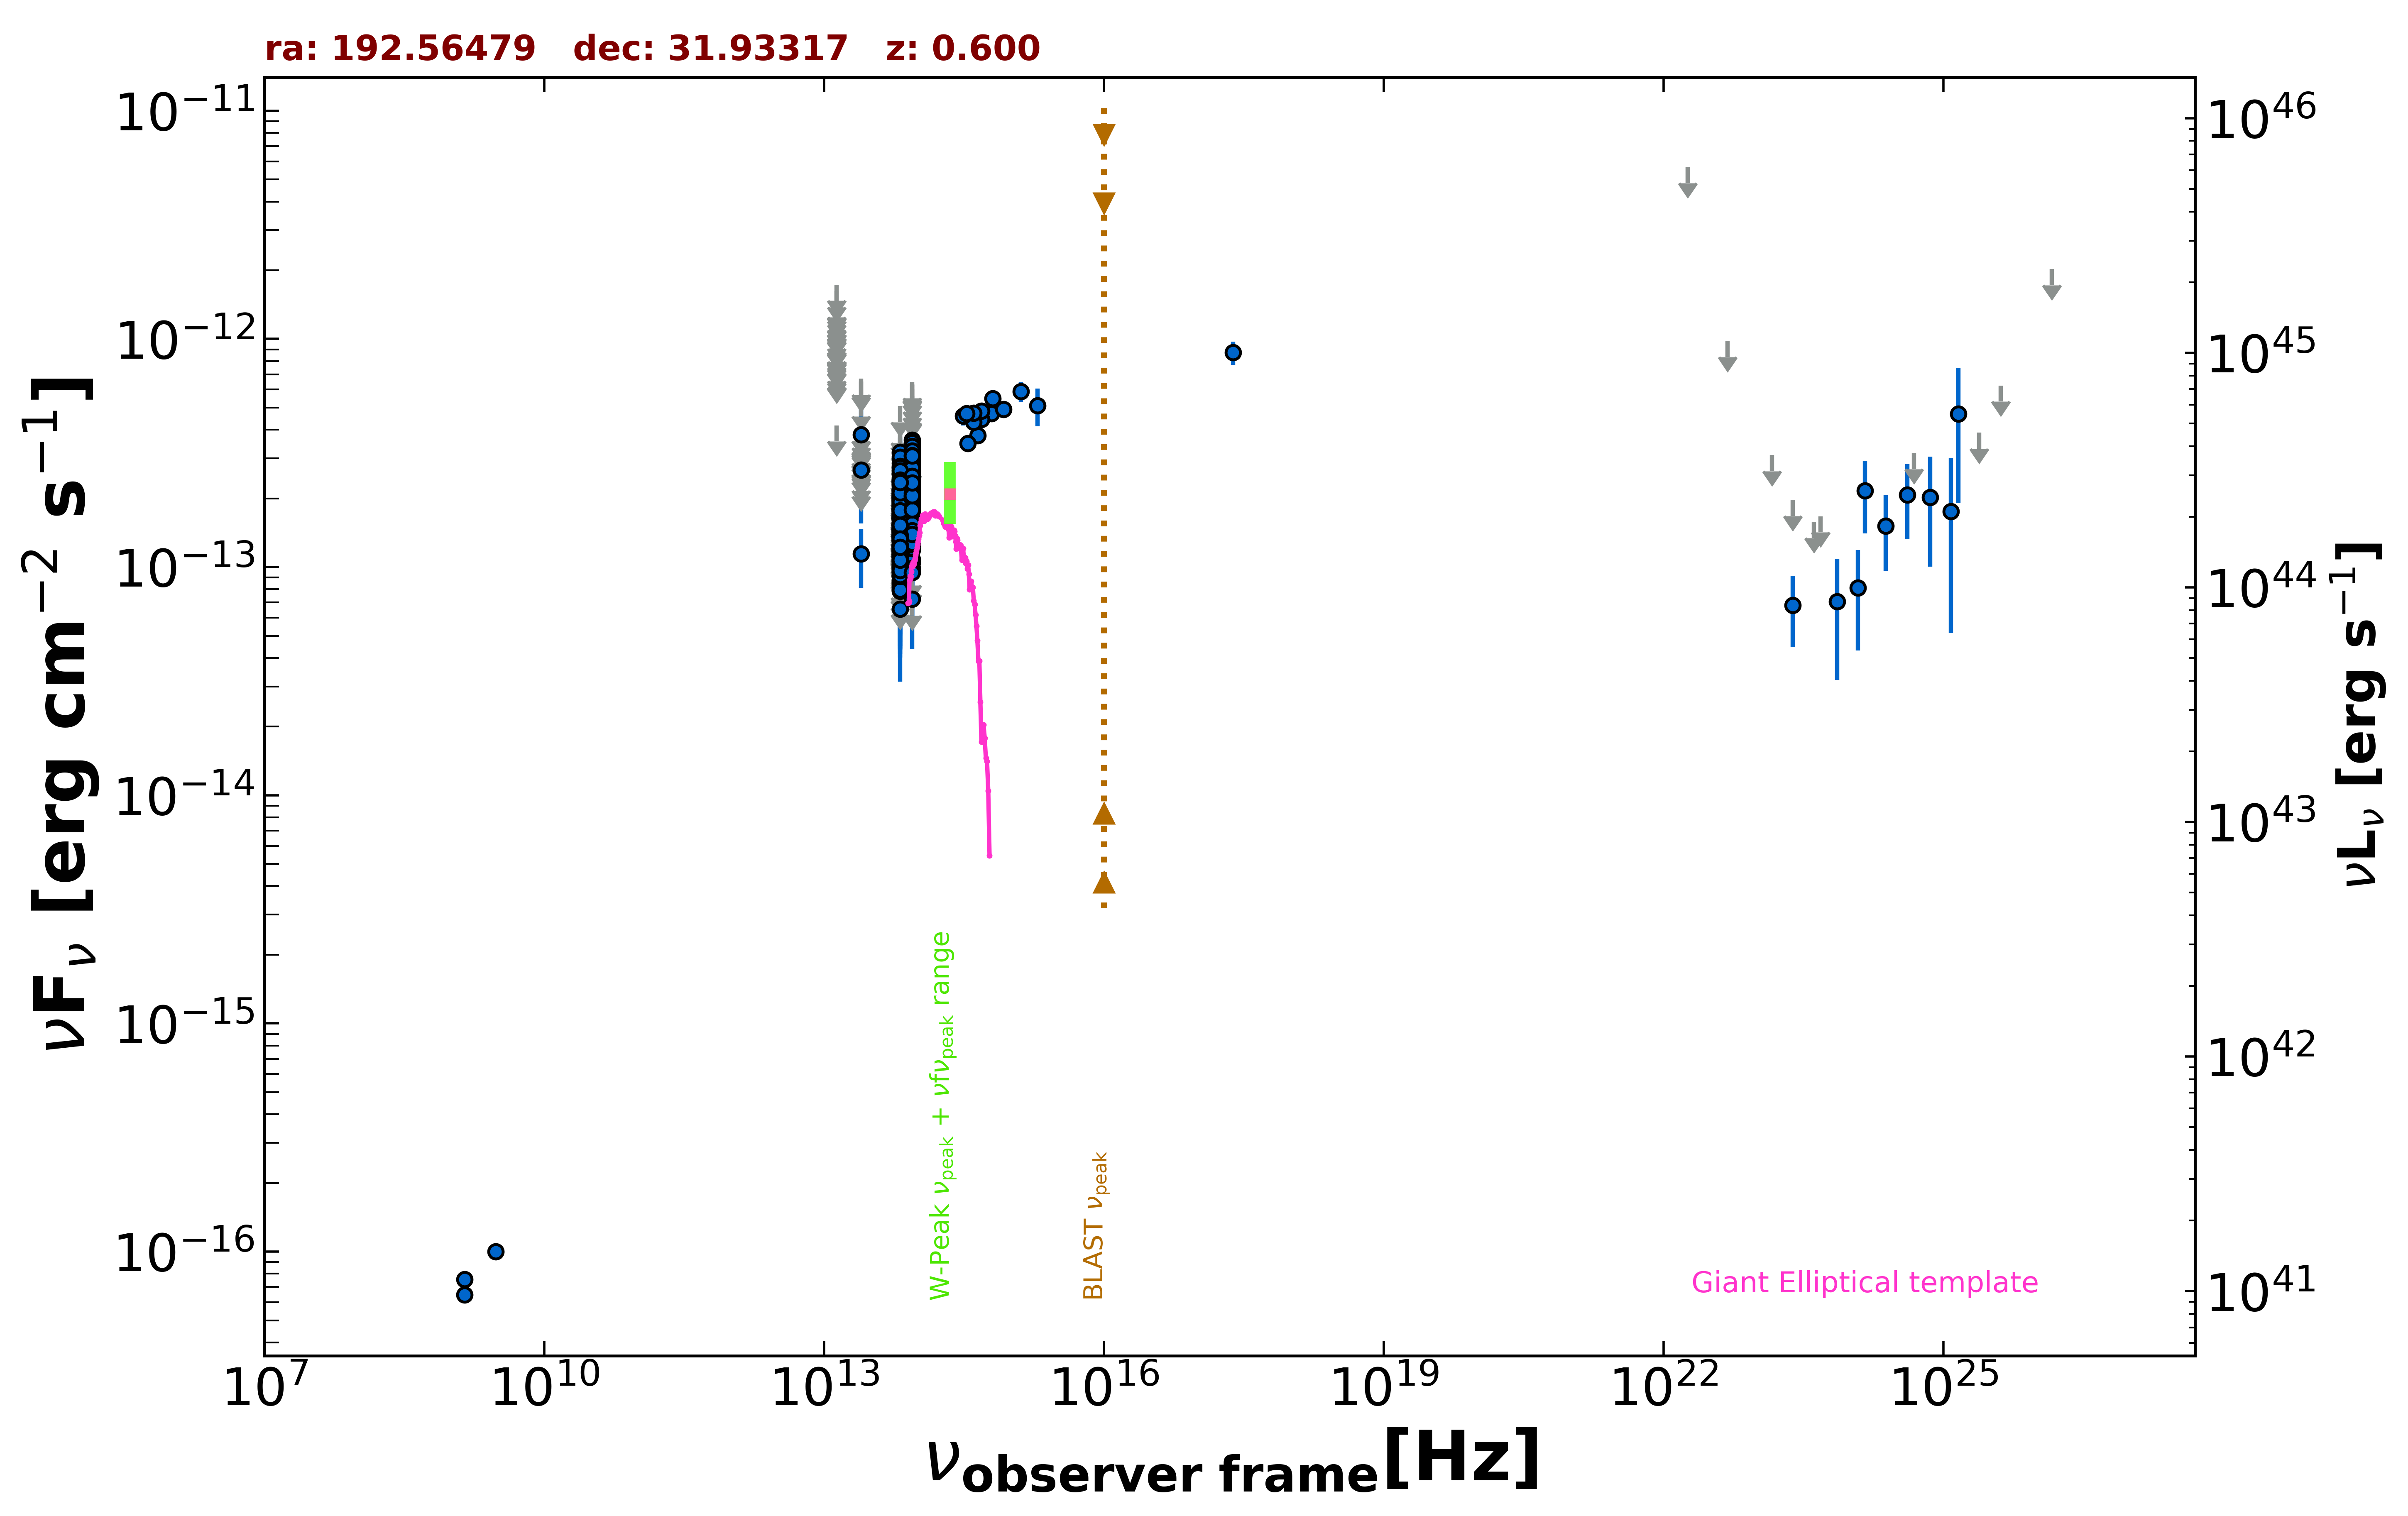

The table this chart was drawn from, first rows:
freq., flux, err_flux, MJD_start, MJD_end, flag, catalog, reference
1.400e+09, 6.482e-17, 1.960e-18, 55000, 55000, , FIRST, White et al. 1997  ApJ  475 479
1.400e+09, 7.560e-17, 5.600e-18, 55000, 55000, , NVSS, Condon et al. 1998  AJ  115  1693
3.000e+09, 9.984e-17, 7.450e-18, 55000, 55000, , VLASSQL, Gordon et al. 2021  ApJS  255  30
2.418e+17, 8.714e-13, 1.035e-13, 55000, 55000, , RASS, Boller et al. 2016  A&A  103  1
8.817e+13, 2.061e-13, 2.150e-15, 55000, 55000, , UNWISE, Schlafly et al. 2019  ApJS  240  30
6.517e+13, 1.531e-13, 3.250e-15, 55000, 55000, , UNWISE, Schlafly et al. 2019  ApJS  240  30
8.817e+13, 2.323e-13, 7.500e-15, 55000, 55000, , WISE, Wright et al. 2010  AJ  140  1868
6.517e+13, 1.801e-13, 8.450e-15, 55000, 55000, , WISE, Wright et al. 2010  AJ  140  1868
2.498e+13, 1.142e-13, 3.314e-14, 55000, 55000, , WISE, Wright et al. 2010  AJ  140  1868
1.363e+13, 4.180e-13, 0.000e+00, 55000, 55000, UL, WISE, Wright et al. 2010  AJ  140  1868
8.817e+13, 2.778e-13, 2.460e-14, 56648, 56648, , NEOWISE, Mainzer et al. 2014  ApJ  792  30
6.517e+13, 2.416e-13, 5.040e-14, 56648, 56648, , NEOWISE, Mainzer et al. 2014  ApJ  792  30
8.817e+13, 2.879e-13, 2.360e-14, 56647, 56647, , NEOWISE, Mainzer et al. 2014  ApJ  792  30
6.517e+13, 1.817e-13, 4.395e-14, 56647, 56647, , NEOWISE, Mainzer et al. 2014  ApJ  792  30
8.817e+13, 2.554e-13, 2.450e-14, 56647, 56647, , NEOWISE, Mainzer et al. 2014  ApJ  792  30
6.517e+13, 1.517e-13, 4.510e-14, 56647, 56647, , NEOWISE, Mainzer et al. 2014  ApJ  792  30
8.817e+13, 2.919e-13, 2.530e-14, 56648, 56648, , NEOWISE, Mainzer et al. 2014  ApJ  792  30
6.517e+13, 2.181e-13, 5.110e-14, 56648, 56648, , NEOWISE, Mainzer et al. 2014  ApJ  792  30
8.817e+13, 2.884e-13, 3.115e-14, 56648, 56648, , NEOWISE, Mainzer et al. 2014  ApJ  792  30
6.517e+13, 1.856e-13, 3.820e-14, 56648, 56648, , NEOWISE, Mainzer et al. 2014  ApJ  792  30
8.817e+13, 2.621e-13, 2.440e-14, 56648, 56648, , NEOWISE, Mainzer et al. 2014  ApJ  792  30
6.517e+13, 1.190e-13, 3.286e-14, 56648, 56648, , NEOWISE, Mainzer et al. 2014  ApJ  792  30
8.817e+13, 2.943e-13, 2.525e-14, 56648, 56648, , NEOWISE, Mainzer et al. 2014  ApJ  792  30
6.517e+13, 2.077e-13, 4.100e-14, 56648, 56648, , NEOWISE, Mainzer et al. 2014  ApJ  792  30
8.817e+13, 3.060e-13, 2.795e-14, 56648, 56648, , NEOWISE, Mainzer et al. 2014  ApJ  792  30
6.517e+13, 2.324e-13, 5.155e-14, 56648, 56648, , NEOWISE, Mainzer et al. 2014  ApJ  792  30
8.817e+13, 3.608e-13, 2.460e-14, 56647, 56647, , NEOWISE, Mainzer et al. 2014  ApJ  792  30
6.517e+13, 1.119e-13, 4.805e-14, 56647, 56647, , NEOWISE, Mainzer et al. 2014  ApJ  792  30
8.817e+13, 2.498e-13, 2.765e-14, 56647, 56647, , NEOWISE, Mainzer et al. 2014  ApJ  792  30
6.517e+13, 2.120e-13, 4.065e-14, 56647, 56647, , NEOWISE, Mainzer et al. 2014  ApJ  792  30
8.817e+13, 2.785e-13, 2.360e-14, 56648, 56648, , NEOWISE, Mainzer et al. 2014  ApJ  792  30
6.517e+13, 1.620e-13, 5.030e-14, 56648, 56648, , NEOWISE, Mainzer et al. 2014  ApJ  792  30
8.817e+13, 3.306e-13, 2.500e-14, 56648, 56648, , NEOWISE, Mainzer et al. 2014  ApJ  792  30
6.517e+13, 1.940e-13, 4.360e-14, 56648, 56648, , NEOWISE, Mainzer et al. 2014  ApJ  792  30
8.817e+13, 2.962e-13, 2.950e-14, 56648, 56648, , NEOWISE, Mainzer et al. 2014  ApJ  792  30
6.517e+13, 1.781e-13, 3.280e-14, 56648, 56648, , NEOWISE, Mainzer et al. 2014  ApJ  792  30
8.817e+13, 2.803e-13, 4.535e-14, 56647, 56647, , NEOWISE, Mainzer et al. 2014  ApJ  792  30
6.517e+13, 2.320e-13, 3.800e-14, 56647, 56647, , NEOWISE, Mainzer et al. 2014  ApJ  792  30
8.817e+13, 2.871e-13, 2.435e-14, 56647, 56647, , NEOWISE, Mainzer et al. 2014  ApJ  792  30
6.517e+13, 1.636e-13, 4.125e-14, 56647, 56647, , NEOWISE, Mainzer et al. 2014  ApJ  792  30
8.817e+13, 2.090e-13, 2.470e-14, 56647, 56647, , NEOWISE, Mainzer et al. 2014  ApJ  792  30
6.517e+13, 2.544e-13, 4.215e-14, 56647, 56647, , NEOWISE, Mainzer et al. 2014  ApJ  792  30
8.817e+13, 1.200e-13, 2.402e-14, 57375, 57375, , NEOWISE, Mainzer et al. 2014  ApJ  792  30
6.517e+13, 1.615e-13, 0.000e+00, 57375, 57375, UL, NEOWISE, Mainzer et al. 2014  ApJ  792  30
8.817e+13, 1.528e-13, 2.415e-14, 57375, 57375, , NEOWISE, Mainzer et al. 2014  ApJ  792  30
6.517e+13, 1.217e-13, 4.862e-14, 57375, 57375, , NEOWISE, Mainzer et al. 2014  ApJ  792  30
8.817e+13, 1.293e-13, 2.420e-14, 57376, 57376, , NEOWISE, Mainzer et al. 2014  ApJ  792  30
6.517e+13, 1.466e-13, 3.240e-14, 57376, 57376, , NEOWISE, Mainzer et al. 2014  ApJ  792  30
8.817e+13, 2.121e-13, 2.270e-14, 57376, 57376, , NEOWISE, Mainzer et al. 2014  ApJ  792  30
6.517e+13, 1.210e-13, 4.130e-14, 57376, 57376, , NEOWISE, Mainzer et al. 2014  ApJ  792  30
8.817e+13, 2.332e-13, 2.320e-14, 57183, 57183, , NEOWISE, Mainzer et al. 2014  ApJ  792  30
6.517e+13, 1.702e-13, 3.825e-14, 57183, 57183, , NEOWISE, Mainzer et al. 2014  ApJ  792  30
8.817e+13, 2.312e-13, 3.140e-14, 57183, 57183, , NEOWISE, Mainzer et al. 2014  ApJ  792  30
6.517e+13, 7.904e-14, 3.883e-14, 57183, 57183, , NEOWISE, Mainzer et al. 2014  ApJ  792  30
8.817e+13, 1.677e-13, 2.540e-14, 57183, 57183, , NEOWISE, Mainzer et al. 2014  ApJ  792  30
6.517e+13, 1.240e-13, 3.984e-14, 57183, 57183, , NEOWISE, Mainzer et al. 2014  ApJ  792  30
8.817e+13, 2.025e-13, 2.205e-14, 57184, 57184, , NEOWISE, Mainzer et al. 2014  ApJ  792  30
6.517e+13, 1.025e-13, 2.985e-14, 57184, 57184, , NEOWISE, Mainzer et al. 2014  ApJ  792  30
8.817e+13, 1.274e-13, 2.530e-14, 57183, 57183, , NEOWISE, Mainzer et al. 2014  ApJ  792  30
6.517e+13, 1.624e-13, 4.390e-14, 57183, 57183, , NEOWISE, Mainzer et al. 2014  ApJ  792  30
... 661 more rows
